Run: headless pygame with SDL's dummy video driver; simulated clock (each Clock.tick advances the game by its frame time, no real sleeping); random seed 0; keys injected as events and as key.get_pressed() state; mouse plan: one left click at the window centre at the start of phase 2, then a move to the lower-right quarter at the start of phase 3.
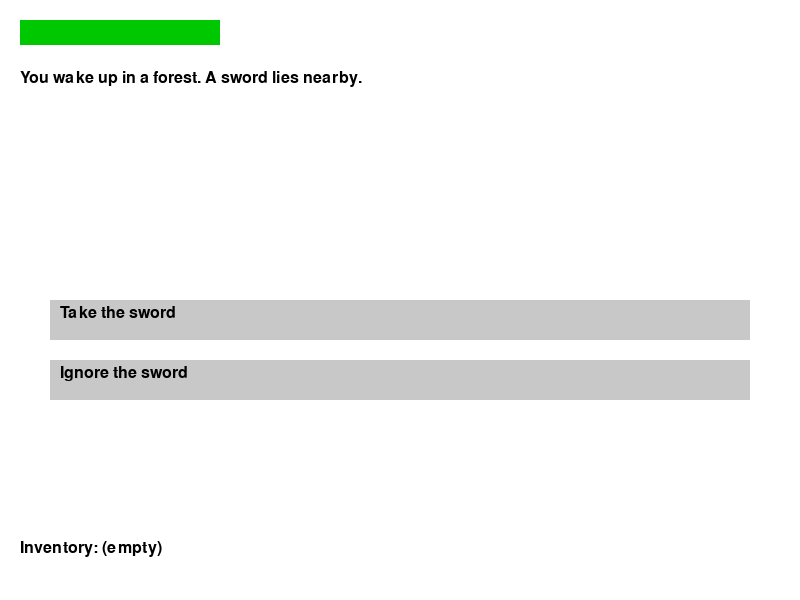
Frame 1 of 4 · flips 1–60 · no input
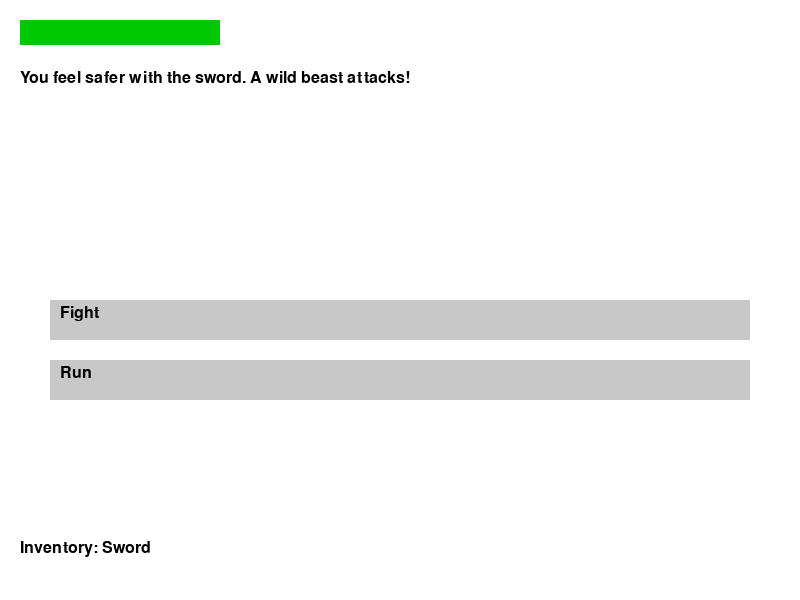
Frame 2 of 4 · flips 61–180 · clicked the window centre · tapped SPACE, RETURN · held RIGHT (→), D
Frame 3 of 4 · flips 181–300 · moved the mouse to the lower-right quarter · held DOWN (↓), S · screen unchanged from frame 2, image omitted
Frame 4 of 4 · flips 301–420 · held LEFT (←), A, UP (↑), W · screen unchanged from frame 3, image omitted

The pygame program that drew these frames:

import pygame
import sys

pygame.init()

# Screen
WIDTH, HEIGHT = 800, 600
screen = pygame.display.set_mode((WIDTH, HEIGHT))
pygame.display.set_caption("Gamebook Adventure")

# Fonts
FONT = pygame.font.SysFont("arial", 24)
BIG_FONT = pygame.font.SysFont("arial", 32)

# Colors
WHITE = (255, 255, 255)
BLACK = (0, 0, 0)
LIGHT_GRAY = (200, 200, 200)
RED = (200, 0, 0)
GREEN = (0, 200, 0)

# Player stats
player_health = 100
inventory = []

# Story node class
class StoryNode:
    def __init__(self, text, options):
        self.text = text
        self.options = options  # List of dicts {text, next, health_change, item}

# Define story nodes
nodes = {
    "start": StoryNode(
        "You wake up in a forest. A sword lies nearby.",
        [
            {"text": "Take the sword", "next": "with_sword", "item": "Sword"},
            {"text": "Ignore the sword", "next": "no_sword"}
        ]
    ),
    "with_sword": StoryNode(
        "You feel safer with the sword. A wild beast attacks!",
        [
            {"text": "Fight", "next": "fight_beast", "health_change": -20},
            {"text": "Run", "next": "run_away", "health_change": -10}
        ]
    ),
    "no_sword": StoryNode(
        "You keep walking. A wild beast attacks!",
        [
            {"text": "Fight barehanded", "next": "fight_beast", "health_change": -40},
            {"text": "Run", "next": "run_away", "health_change": -10}
        ]
    ),
    "fight_beast": StoryNode(
        "You fought bravely. The beast is gone.",
        [
            {"text": "Continue", "next": "end"}
        ]
    ),
    "run_away": StoryNode(
        "You escaped, but you're hurt.",
        [
            {"text": "Continue", "next": "end"}
        ]
    ),
    "end": StoryNode(
        "Your adventure continues...",
        []
    )
}

current_node = "start"

def draw_text(text, x, y, max_width=700):
    words = text.split()
    line = ""
    y_offset = 0
    for word in words:
        if FONT.size(line + word)[0] > max_width:
            screen.blit(FONT.render(line, True, BLACK), (x, y + y_offset))
            y_offset += 30
            line = ""
        line += word + " "
    screen.blit(FONT.render(line, True, BLACK), (x, y + y_offset))

def draw_inventory():
    inv_text = "Inventory: " + ", ".join(inventory) if inventory else "Inventory: (empty)"
    screen.blit(FONT.render(inv_text, True, BLACK), (20, HEIGHT - 60))

def draw_health():
    pygame.draw.rect(screen, RED, (20, 20, 200, 25))
    pygame.draw.rect(screen, GREEN, (20, 20, max(0, player_health) * 2, 25))
    screen.blit(FONT.render(f"Health: {player_health}", True, WHITE), (230, 20))

def main():
    global current_node, player_health

    clock = pygame.time.Clock()

    while True:
        screen.fill(WHITE)

        node = nodes[current_node]
        draw_text(node.text, 20, 70)
        draw_health()
        draw_inventory()

        mouse = pygame.mouse.get_pos()
        click = False

        for event in pygame.event.get():
            if event.type == pygame.QUIT:
                pygame.quit()
                sys.exit()
            if event.type == pygame.MOUSEBUTTONDOWN:
                click = True

        # Draw buttons
        for i, option in enumerate(node.options):
            btn_rect = pygame.Rect(50, 300 + i * 60, 700, 40)
            pygame.draw.rect(screen, LIGHT_GRAY, btn_rect)
            text = FONT.render(option["text"], True, BLACK)
            screen.blit(text, (btn_rect.x + 10, btn_rect.y + 5))

            if btn_rect.collidepoint(mouse) and click:
                if "health_change" in option:
                    player_health += option["health_change"]
                if "item" in option:
                    inventory.append(option["item"])
                current_node = option["next"]
                break

        pygame.display.flip()
        clock.tick(60)

main()
